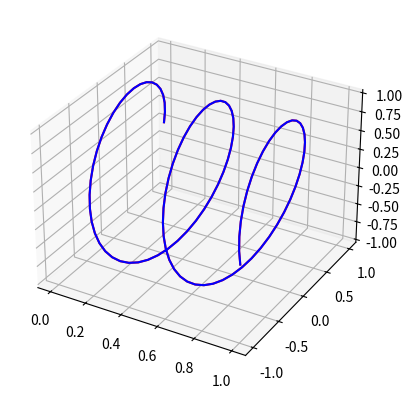

Reproduce this figure in Python. (Note: this script raises an exception after producing the figure.)
import matplotlib.pyplot as plt
import numpy as np

import matplotlib.animation as animation

# Functions and Constants
DPi = 2 * np.pi
N = 5
NPi = N * np.pi
#!#

# Build

#!#

# Plot
fig = plt.figure()
ax = fig.add_subplot(projection='3d')

# Prepare arrays x, y, z
##k = np.linspace(0, 1, 100)

rheli, = ax.plot([],[],[], color = 'red')
lheli, = ax.plot([],[],[], color = 'blue')

def update(i):
    k = np.linspace(0, 1, 100)
    rheli = ax.plot(k, np.cos(k*NPi - i/10), np.sin(k*NPi - i/10), color = 'red')
    lheli = ax.plot(k, np.cos(k*NPi + i/10), np.sin(k*NPi + i/10), color = 'blue')
    return rheli, lheli

ani = animation.FuncAnimation(
    fig,
    update,
    blit = True, save_count=10)

plt.show()
#!#
